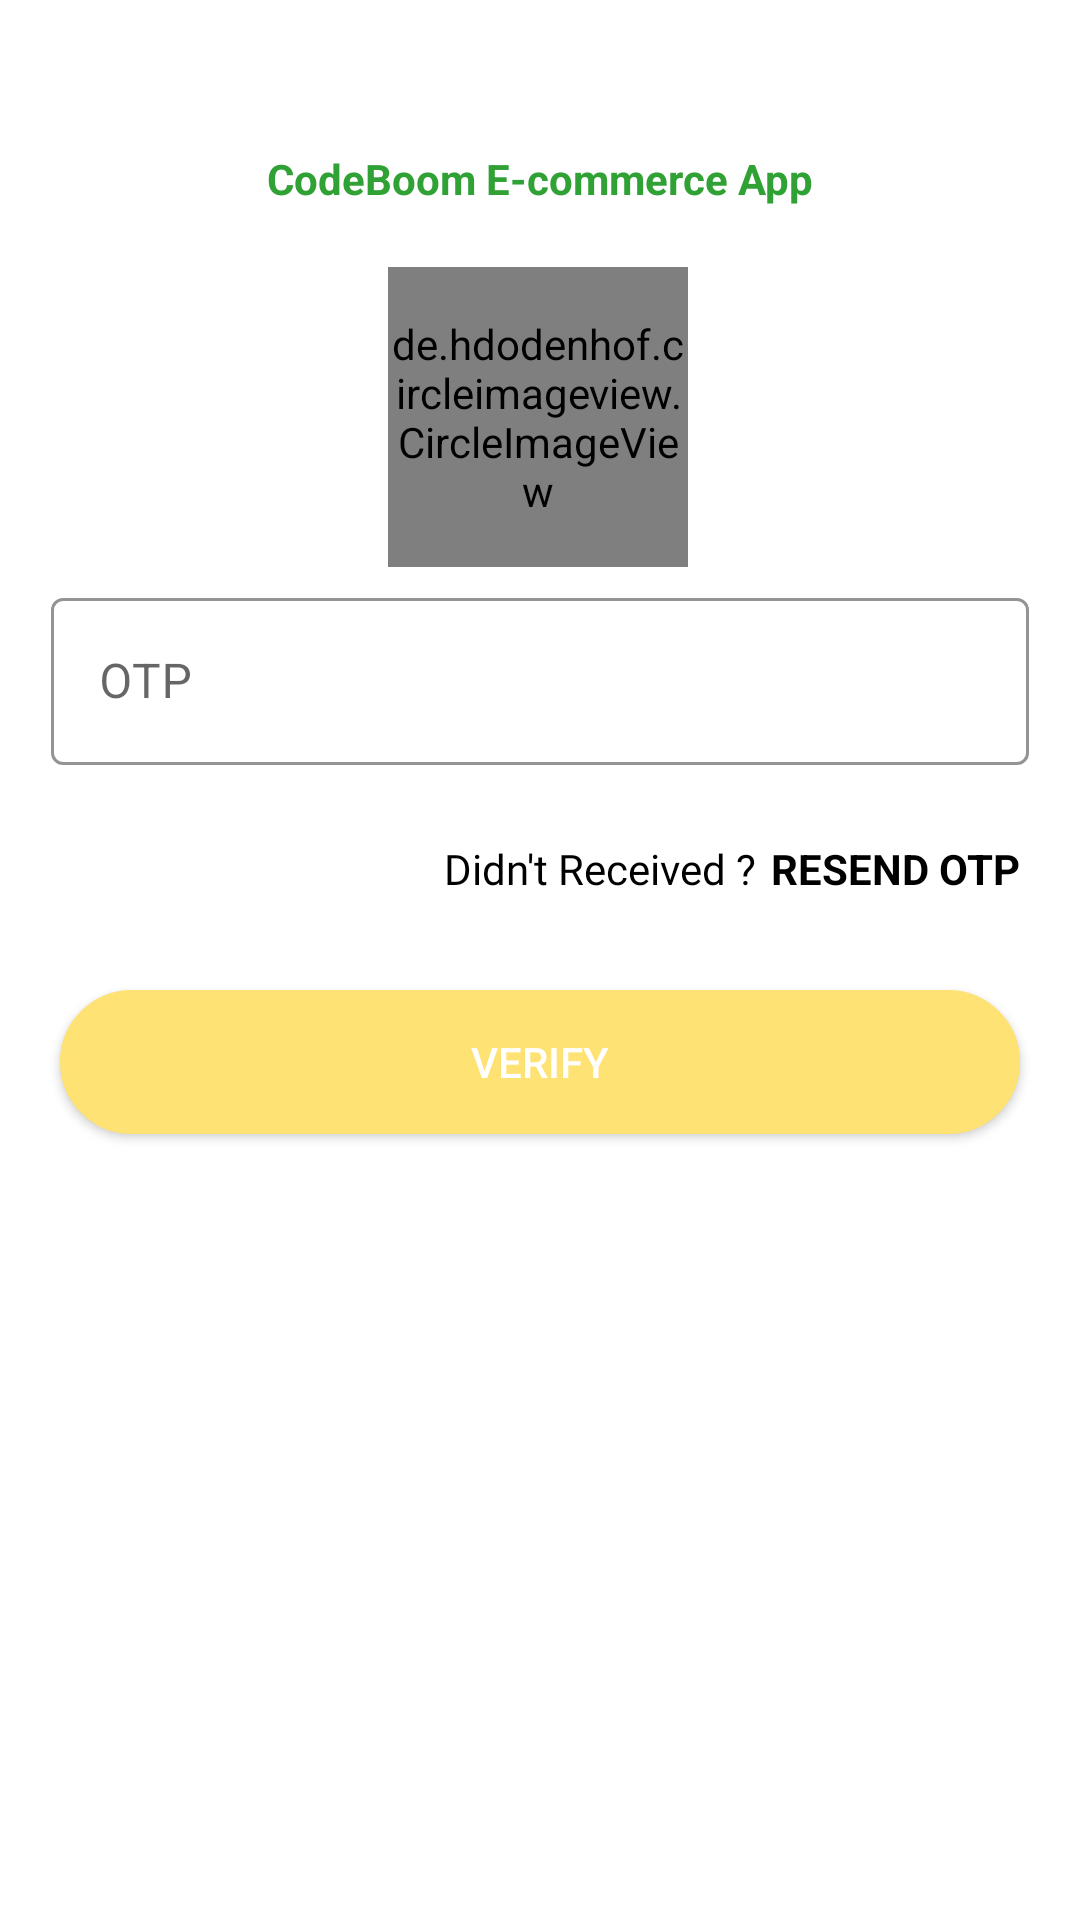

Write the Android layout XML for this screen, with the resource values it uses.
<!-- AndroidManifest.xml: application theme splashScreenTheme -->
<!-- res/layout/activity_authentication.xml -->
<?xml version="1.0" encoding="utf-8"?>
<androidx.constraintlayout.widget.ConstraintLayout xmlns:android="http://schemas.android.com/apk/res/android"
    xmlns:app="http://schemas.android.com/apk/res-auto"
    xmlns:tools="http://schemas.android.com/tools"
    android:layout_width="match_parent"
    android:layout_height="match_parent"
    android:background="@color/white"
    tools:context=".ui.AuthenticationActivity">

    <TextView
        android:id="@+id/tvH1"
        android:layout_width="wrap_content"
        android:layout_height="wrap_content"
        android:text="@string/codeboom_e_commerce_app"
        android:textSize="@dimen/h1"
        android:textColor="@color/green"
        android:textStyle="bold"
        app:layout_constraintTop_toTopOf="parent"
        app:layout_constraintLeft_toLeftOf="parent"
        app:layout_constraintRight_toRightOf="parent"
        app:layout_constraintBottom_toTopOf="@id/iv1"
        android:layout_marginTop="50dp"/>

    <de.hdodenhof.circleimageview.CircleImageView
        android:id="@+id/iv1"
        android:layout_width="100dp"
        android:layout_height="100dp"
        android:layout_centerHorizontal="true"
        android:layout_marginTop="20dp"
        android:src="@drawable/ic_app_logo"
        app:layout_constraintEnd_toEndOf="parent"
        app:layout_constraintHorizontal_bias="0.498"
        app:layout_constraintStart_toStartOf="parent"
        app:layout_constraintTop_toBottomOf="@+id/tvH1"/>

    <com.google.android.material.textfield.TextInputLayout
        android:id="@+id/inputLayout"
        android:layout_width="match_parent"
        android:layout_height="wrap_content"
        style="@style/Widget.MaterialComponents.TextInputLayout.OutlinedBox"
        android:hint="@string/otp"
        android:padding="5dp"
        android:layout_marginHorizontal="12dp"
        app:hintTextColor="@color/green"
        app:boxStrokeColor="@color/green"
        app:layout_constraintEnd_toEndOf="parent"
        app:layout_constraintStart_toStartOf="parent"
        app:layout_constraintTop_toBottomOf="@+id/iv1">
        <com.google.android.material.textfield.TextInputEditText
            android:id="@+id/etOTP"
            android:layout_width="match_parent"
            android:layout_height="match_parent"
            android:inputType="number">
        </com.google.android.material.textfield.TextInputEditText>
    </com.google.android.material.textfield.TextInputLayout>

    <TextView
        android:id="@+id/tv1"
        android:layout_width="wrap_content"
        android:layout_height="wrap_content"
        android:layout_centerHorizontal="true"
        android:fontFamily="@font/raleway"
        android:text="@string/didn_t_received_change_your_number"
        android:textColor="@color/black"
        android:textSize="@dimen/h2"
        android:layout_marginTop="20dp"
        android:layout_marginEnd="5dp"
        app:layout_constraintTop_toBottomOf="@+id/inputLayout"
        app:layout_constraintEnd_toStartOf="@+id/tvResendOTP"/>

    <TextView
        android:id="@+id/tvResendOTP"
        android:layout_width="wrap_content"
        android:layout_height="wrap_content"
        android:text="@string/resend_otp"
        android:textColor="@color/black"
        android:textSize="@dimen/h2"
        android:textStyle="bold"
        android:layout_marginEnd="20dp"
        android:layout_marginTop="20dp"
        app:layout_constraintTop_toBottomOf="@+id/inputLayout"
        app:layout_constraintEnd_toEndOf="parent"/>

    <androidx.appcompat.widget.AppCompatButton
        android:id="@+id/btnVerify"
        android:layout_width="match_parent"
        android:layout_height="wrap_content"
        android:layout_marginTop="70dp"
        android:layout_marginHorizontal="20dp"
        android:background="@drawable/button_background"
        android:text="@string/verify"
        android:textColor="@color/white"
        app:layout_constraintStart_toStartOf="parent"
        app:layout_constraintEnd_toEndOf="parent"
        app:layout_constraintTop_toBottomOf="@+id/inputLayout"/>

    <ProgressBar
        android:id="@+id/progressBar"
        android:layout_width="wrap_content"
        android:layout_height="wrap_content"
        android:layout_centerHorizontal="true"
        android:visibility="invisible"
        app:layout_constraintBottom_toBottomOf="@+id/inputLayout"
        app:layout_constraintEnd_toEndOf="@+id/inputLayout"
        app:layout_constraintStart_toStartOf="@+id/inputLayout"
        app:layout_constraintTop_toTopOf="@+id/inputLayout"/>


</androidx.constraintlayout.widget.ConstraintLayout>
<!-- resources referenced by this layout -->
<resources>
  <color name="black">#FF000000</color>
  <color name="green">#30A134</color>
  <color name="white">#FFFFFFFF</color>
  <!-- drawable button_background (drawable) -->
  <?xml version="1.0" encoding="utf-8"?>
  <shape xmlns:android="http://schemas.android.com/apk/res/android"
      android:shape="rectangle">
      <gradient android:startColor="@color/yellow"
          android:centerColor="@color/yellow"
          android:endColor="@color/yellow"
          android:angle="90" />
      <corners android:radius="40dp" />
      <stroke android:width="8px" android:color="@color/yellow" />
  </shape>
  <!-- drawable ic_app_logo (drawable) -->
  <vector
      android:height="170dp"
      android:viewportHeight="1200"
      android:viewportWidth="1200"
      android:width="170dp"
      xmlns:android="http://schemas.android.com/apk/res/android">
      <path android:fillColor="@color/green" android:pathData="M1199.4,403.5l-50.3,288.7c-6.2,31.9 -31.6,51.3 -60.9,51.6H354.5l-14.6,82.1h699.2c36.8,2.8 61.8,28.9 62.2,62.2c-2.7,36.7 -28.8,61.8 -62.2,62.2H265.8c-41.8,-3.8 -66.8,-37.1 -62.2,-74.2l33.1,-180.1l-50.3,-505.9L43.3,145.3C8.3,131.4 -5.9,99.8 2.2,67.2c13.6,-34 46.1,-49.6 78.1,-41.1l182.8,58.3c24.6,9.2 38.8,29.4 42.4,53l10.6,100.6l829,92.7C1183.2,339 1203.9,369.1 1199.4,403.5L1199.4,403.5zM455.3,1081.2c0,52.5 -42.5,95 -95,95c-52.5,0 -95,-42.5 -95,-95c0,-52.5 42.5,-95 95,-95C412.7,986.1 455.3,1028.7 455.3,1081.2zM1022.5,1081.2c0,52.5 -42.5,95 -95,95c-52.5,0 -95,-42.5 -95,-95c0,-52.5 42.5,-95 95,-95C980,986.1 1022.5,1028.7 1022.5,1081.2z"/>
  </vector>
  <string name="codeboom_e_commerce_app">CodeBoom E-commerce App</string>
  <string name="didn_t_received_change_your_number">Didn\'t Received ?</string>
  <string name="otp">OTP</string>
  <string name="resend_otp">RESEND OTP</string>
  <string name="verify">VERIFY</string>
  <style name="splashScreenTheme" parent="Theme.MaterialComponents.DayNight.NoActionBar">
          <item name="android:windowBackground">@drawable/splash_image</item>
          <item name="android:statusBarColor">@color/green</item>
      </style>
  <color name="yellow">#FFE274</color>
  <!-- drawable splash_image (drawable) -->
  <?xml version="1.0" encoding="utf-8"?>
  <layer-list xmlns:android="http://schemas.android.com/apk/res/android">
  
      <item android:drawable="@color/white"/>
      <item android:drawable="@drawable/ic_app_logo" android:gravity="center"/>
  </layer-list>
</resources>
